Run: headless pygame with SDL's dummy video driver; simulated clock (each Clock.tick advances the game by its frame time, no real sleeping); random seed 0; keys injected as events and as key.get_pressed() state; no mouse input.
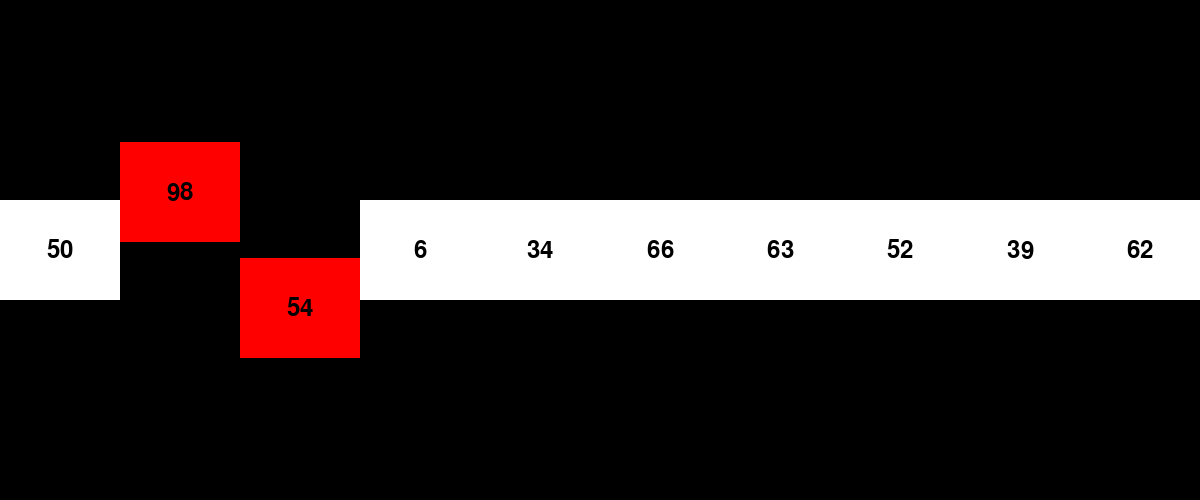
Frame 1 of 4 · flips 1–60 · no input
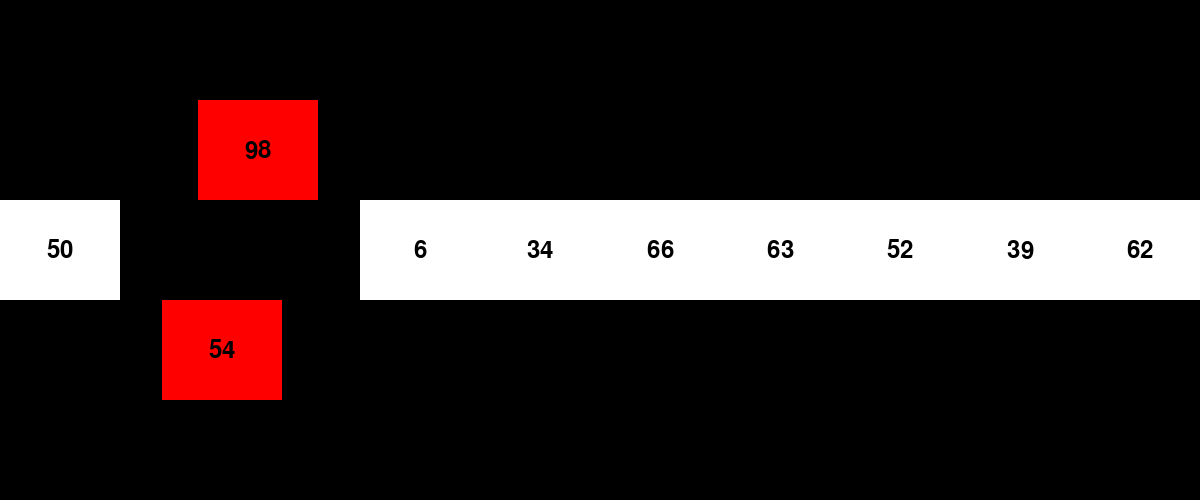
Frame 2 of 4 · flips 61–180 · tapped SPACE, RETURN · held RIGHT (→), D
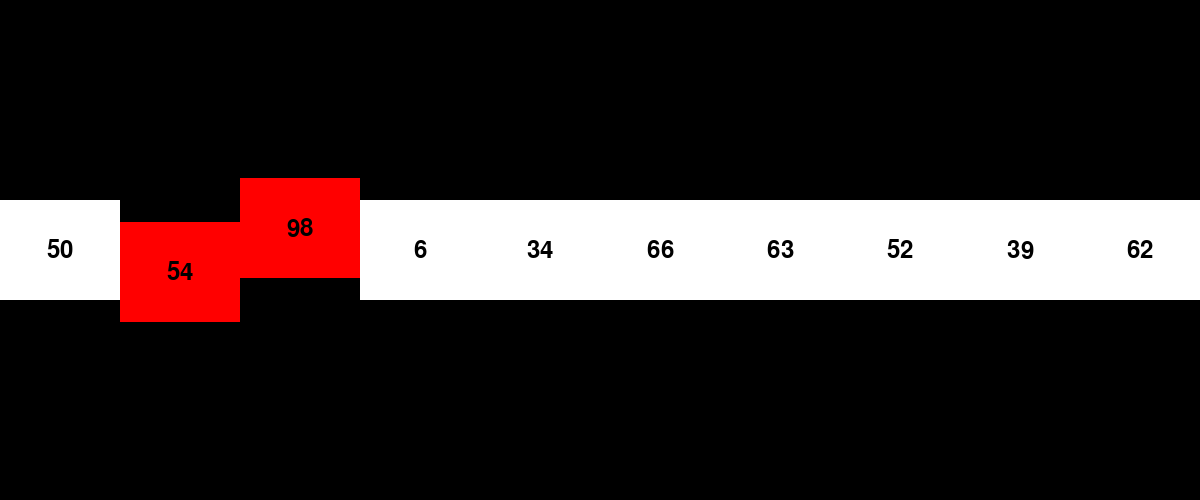
Frame 3 of 4 · flips 181–300 · held DOWN (↓), S
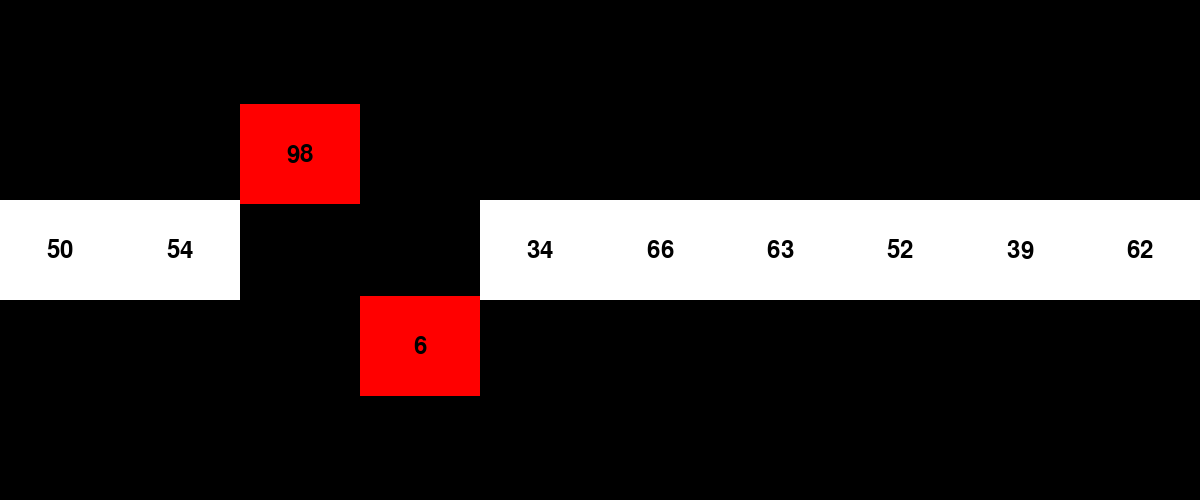
Frame 4 of 4 · flips 301–420 · held LEFT (←), A, UP (↑), W

The pygame program that drew these frames:

"""
Animated bubble sort
"""

__author__ = "Ahmed Hassan"
__license__ = "MIT"
__email__ = "ahmedhassan@aims.ac.za"

import random
import sys
import time

import pygame

pygame.init()

SCREEN_WIDTH, SCREEN_HEIGHT = 1200, 500
SCREEN = pygame.display.set_mode((SCREEN_WIDTH, SCREEN_HEIGHT))
pygame.display.set_caption("Bubble Sort Animation")

BLACK = (0, 0, 0)
WHITE = (255, 255, 255)
RED = (255, 0, 0)
GOLDEN_YELLOW = (255, 215, 0)
GREEN = (50, 205, 50)

font = pygame.font.Font(None, 36)

# Input array
NUM_ELEMENTS = 10
array = [random.randint(1, 100) for _ in range(NUM_ELEMENTS)]
RECT_WIDTH = SCREEN_WIDTH // NUM_ELEMENTS
RECT_HEIGHT = 100

# Uncomment the line below to see the best-case scenario (when the array is already sorted)
# array = sorted(array)

# Uncomment the line below to see the worst-case scenario (when the array is sorted in descending order)
# array = sorted(array, reverse=True)

# Control how fast the animation will play
clock = pygame.time.Clock()
SPEED = 360  # frame rate
DELAY = 0.2  # seconds


# Draw the array and highlight the two elements under focus
def draw_array(array, highlight_indexes=None, correct_position=False, final_color=None):
    # highlight_indexes: are the two element under focus

    SCREEN.fill(BLACK)

    for i, val in enumerate(array):
        # (x, y) coordinate of the current element
        x = i * RECT_WIDTH
        y = (SCREEN_HEIGHT - RECT_HEIGHT) // 2

        # Highlight the elements
        if highlight_indexes and i in highlight_indexes and correct_position:
            color = GREEN
        elif highlight_indexes and i in highlight_indexes and not correct_position:
            color = GOLDEN_YELLOW
        else:
            color = final_color or WHITE

        pygame.draw.rect(SCREEN, color, (x, y, RECT_WIDTH, RECT_HEIGHT))

        # Display the value in the middle of each square
        text = font.render(str(val), True, BLACK)
        text_rect = text.get_rect(center=(x + RECT_WIDTH // 2, y + RECT_HEIGHT // 2))
        SCREEN.blit(text, text_rect)

    pygame.display.flip()
    clock.tick(SPEED)


def animate_swap(array, idx1, idx2):
    # Initial positions of the two squares
    x1, y1 = idx1 * RECT_WIDTH, (SCREEN_HEIGHT - RECT_HEIGHT) // 2
    x2, y2 = idx2 * RECT_WIDTH, (SCREEN_HEIGHT - RECT_HEIGHT) // 2

    # Define target positions for the animation
    target_x1, target_y1 = x2, (SCREEN_HEIGHT - RECT_HEIGHT) // 2
    target_x2, target_y2 = x1, (SCREEN_HEIGHT - RECT_HEIGHT) // 2

    # Move the larger number up and smaller number down
    while (
        y1 > (SCREEN_HEIGHT - RECT_HEIGHT) // 2 - RECT_HEIGHT
        and y2 < (SCREEN_HEIGHT - RECT_HEIGHT) // 2 + RECT_HEIGHT
    ):

        SCREEN.fill(BLACK)

        # Move the larger element up
        if y1 > (SCREEN_HEIGHT - RECT_HEIGHT) // 2 - RECT_HEIGHT:
            y1 -= 1

        # Move the smaller element down
        if y2 < (SCREEN_HEIGHT - RECT_HEIGHT) // 2 + RECT_HEIGHT:
            y2 += 1

        # Draw the elements
        for i, val in enumerate(array):
            x = i * RECT_WIDTH
            y = (SCREEN_HEIGHT - RECT_HEIGHT) // 2
            if i == idx1:
                pygame.draw.rect(SCREEN, RED, (x1, y1, RECT_WIDTH, RECT_HEIGHT))
                text = font.render(str(array[i]), True, BLACK)
                text_rect = text.get_rect(
                    center=(x1 + RECT_WIDTH // 2, y1 + RECT_HEIGHT // 2)
                )
            elif i == idx2:
                pygame.draw.rect(SCREEN, RED, (x2, y2, RECT_WIDTH, RECT_HEIGHT))
                text = font.render(str(array[i]), True, BLACK)
                text_rect = text.get_rect(
                    center=(x2 + RECT_WIDTH // 2, y2 + RECT_HEIGHT // 2)
                )
            else:
                pygame.draw.rect(SCREEN, WHITE, (x, y, RECT_WIDTH, RECT_HEIGHT))
                text = font.render(str(val), True, BLACK)
                text_rect = text.get_rect(
                    center=(x + RECT_WIDTH // 2, y + RECT_HEIGHT // 2)
                )
            SCREEN.blit(text, text_rect)

        pygame.display.flip()
        clock.tick(SPEED)

    # Move the elements horizontally towards their target x positions
    while x1 != target_x1 or x2 != target_x2:
        SCREEN.fill(BLACK)

        if x1 < target_x1:
            x1 += 1
        elif x1 > target_x1:
            x1 -= 1

        if x2 < target_x2:
            x2 += 1
        elif x2 > target_x2:
            x2 -= 1

        for i, val in enumerate(array):
            x = i * RECT_WIDTH
            y = (SCREEN_HEIGHT - RECT_HEIGHT) // 2
            if i == idx1:
                pygame.draw.rect(SCREEN, RED, (x1, y1, RECT_WIDTH, RECT_HEIGHT))
                text = font.render(str(array[i]), True, BLACK)
                text_rect = text.get_rect(
                    center=(x1 + RECT_WIDTH // 2, y1 + RECT_HEIGHT // 2)
                )
            elif i == idx2:
                pygame.draw.rect(SCREEN, RED, (x2, y2, RECT_WIDTH, RECT_HEIGHT))
                text = font.render(str(array[i]), True, BLACK)
                text_rect = text.get_rect(
                    center=(x2 + RECT_WIDTH // 2, y2 + RECT_HEIGHT // 2)
                )
            else:
                pygame.draw.rect(SCREEN, WHITE, (x, y, RECT_WIDTH, RECT_HEIGHT))
                text = font.render(str(val), True, BLACK)
                text_rect = text.get_rect(
                    center=(x + RECT_WIDTH // 2, y + RECT_HEIGHT // 2)
                )
            SCREEN.blit(text, text_rect)

        pygame.display.flip()
        clock.tick(SPEED)

    # After reaching target x, move back vertically to their final positions
    while y1 < target_y1 or y2 > target_y2:
        SCREEN.fill(BLACK)

        if y1 < target_y1:
            y1 += 1
        if y2 > target_y2:
            y2 -= 1

        for i, val in enumerate(array):
            x = i * RECT_WIDTH
            y = (SCREEN_HEIGHT - RECT_HEIGHT) // 2
            if i == idx1:
                pygame.draw.rect(SCREEN, RED, (x1, y1, RECT_WIDTH, RECT_HEIGHT))
                text = font.render(str(array[i]), True, BLACK)
                text_rect = text.get_rect(
                    center=(x1 + RECT_WIDTH // 2, y1 + RECT_HEIGHT // 2)
                )
            elif i == idx2:
                pygame.draw.rect(SCREEN, RED, (x2, y2, RECT_WIDTH, RECT_HEIGHT))
                text = font.render(str(array[i]), True, BLACK)
                text_rect = text.get_rect(
                    center=(x2 + RECT_WIDTH // 2, y2 + RECT_HEIGHT // 2)
                )
            else:
                pygame.draw.rect(SCREEN, WHITE, (x, y, RECT_WIDTH, RECT_HEIGHT))
                text = font.render(str(val), True, BLACK)
                text_rect = text.get_rect(
                    center=(x + RECT_WIDTH // 2, y + RECT_HEIGHT // 2)
                )
            SCREEN.blit(text, text_rect)

        pygame.display.flip()
        clock.tick(SPEED)

    # Finalize the swap in the array
    array[idx1], array[idx2] = array[idx2], array[idx1]


def bubble_sort(array):
    n = len(array)
    while n >= 1:
        k = 0
        for i in range(1, n):
            for event in pygame.event.get():
                if event.type == pygame.QUIT:
                    pygame.quit()
                    sys.exit()
                    return

            draw_array(array, highlight_indexes=[i - 1, i])
            time.sleep(DELAY)
            if array[i - 1] > array[i]:
                animate_swap(array, i - 1, i)
                draw_array(array, highlight_indexes=[i - 1, i], correct_position=True)
                time.sleep(DELAY)
                k = i
        n = k
    draw_array(array, final_color=GREEN)


def main():
    running = True
    bubble_sort(array)

    while running:
        for event in pygame.event.get():
            if event.type == pygame.QUIT:
                running = False

    pygame.quit()


if __name__ == "__main__":
    main()
